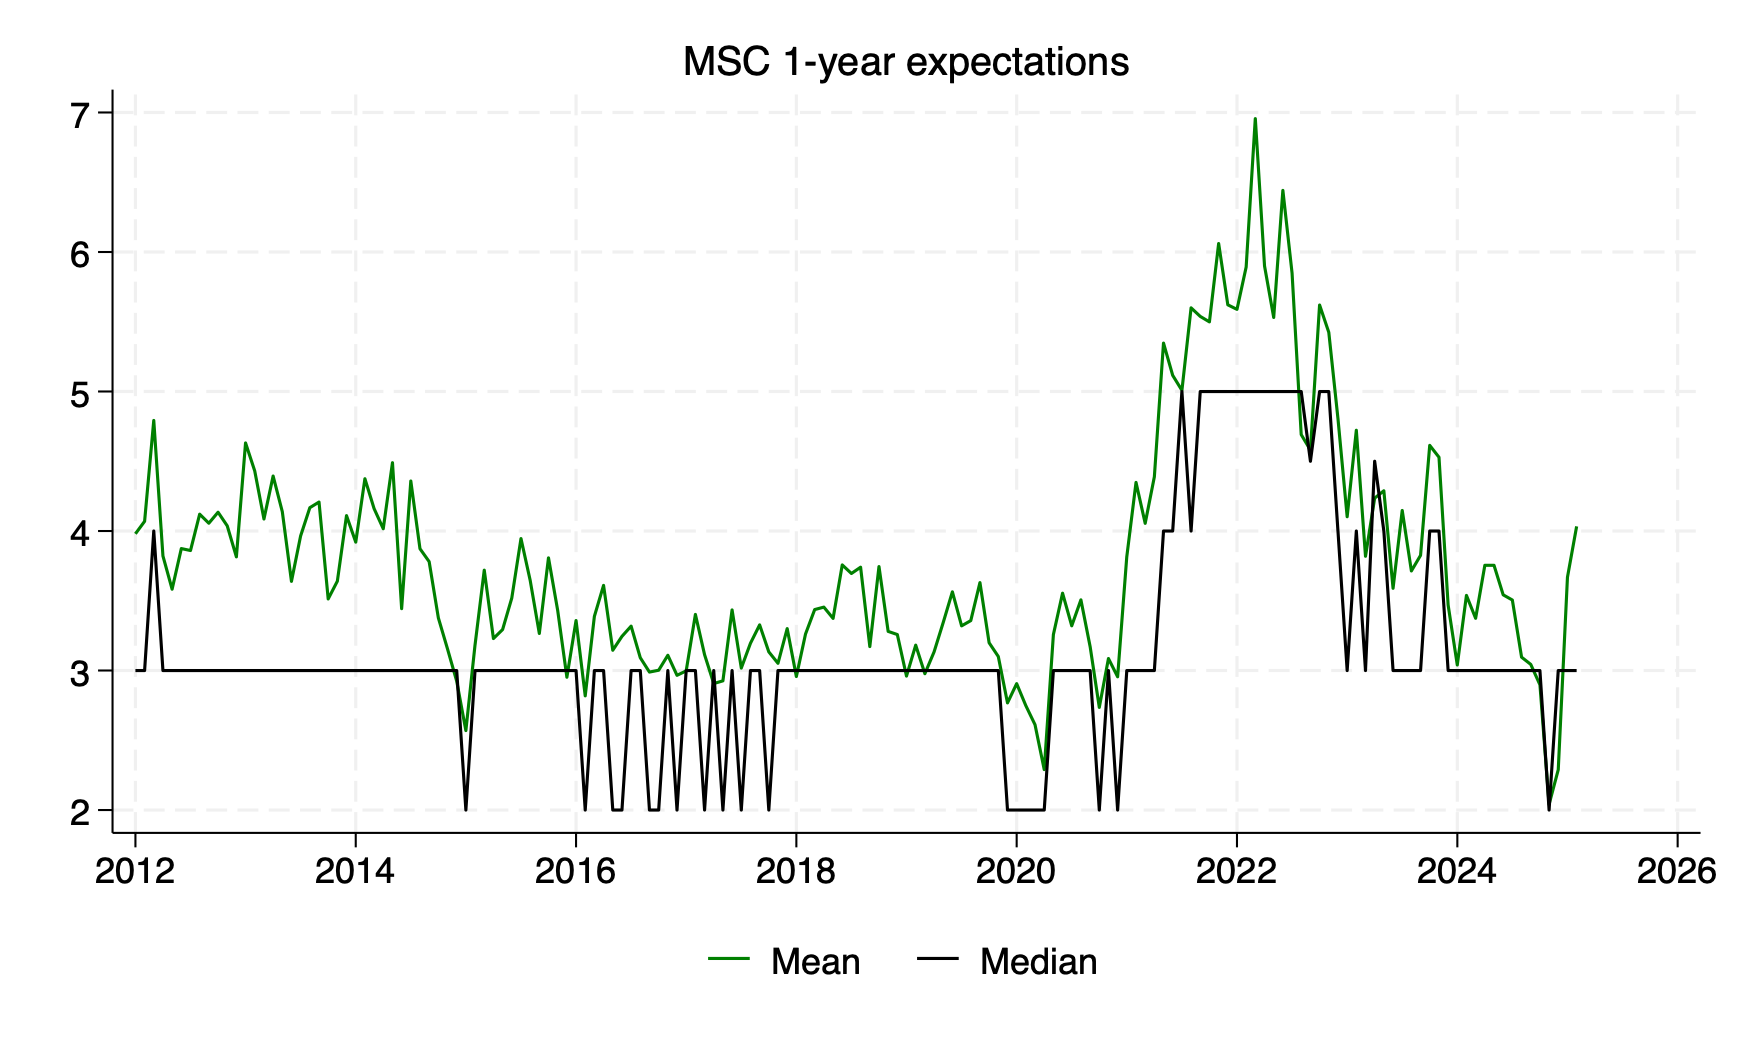

The data file committed next to this chart (first rows):
date, mean_fcast_msc, med_fcast_msc
1978m1, 4.97, 5
1978m2, 6.033, 5
1978m3, 5.748, 5
1978m4, 6.305, 6
1978m5, 6.208, 6
1978m6, 6.183, 6
1978m7, 6.088, 6
1978m8, 7.185, 7
1978m9, 6.303, 6
1978m10, 6.883, 7
1978m11, 6.817, 7
1978m12, 6.837, 7
1979m1, 7.266, 7
1979m2, 7.643, 8
1979m3, 7.802, 8
1979m4, 8.33, 9
1979m5, 8.397, 10
1979m6, 8.258, 10
1979m7, 8.54, 10
1979m8, 8.275, 10
1979m9, 7.807, 9
1979m10, 7.483, 7
1979m11, 8.643, 10
1979m12, 8.118, 9
1980m1, 8.943, 10
1980m2, 8.623, 10
1980m3, 8.59, 10
1980m4, 7.664, 10
1980m5, 5.986, 6
1980m6, 5.964, 7
1980m7, 6.569, 7
1980m8, 6.548, 7
1980m9, 7.199, 7
1980m10, 6.806, 7
1980m11, 6.08, 6
1980m12, 7.23, 8
1981m1, 6.613, 7
1981m2, 6.726, 6
1981m3, 5.916, 5.5
1981m4, 6.101, 6
1981m5, 6.024, 5
1981m6, 5.408, 5
1981m7, 5.055, 5
1981m8, 5.248, 5
1981m9, 6.07, 5
1981m10, 5.424, 5
1981m11, 5.8, 5
1981m12, 4.573, 5
1982m1, 4.192, 4
1982m2, 4.421, 5
1982m3, 4.263, 4
1982m4, 4.587, 5
1982m5, 3.39, 3
1982m6, 4.753, 5
1982m7, 5.289, 5
1982m8, 5.384, 5
1982m9, 4.547, 5
1982m10, 4.655, 5
1982m11, 4.169, 4
1982m12, 3.816, 3
... 506 more rows
